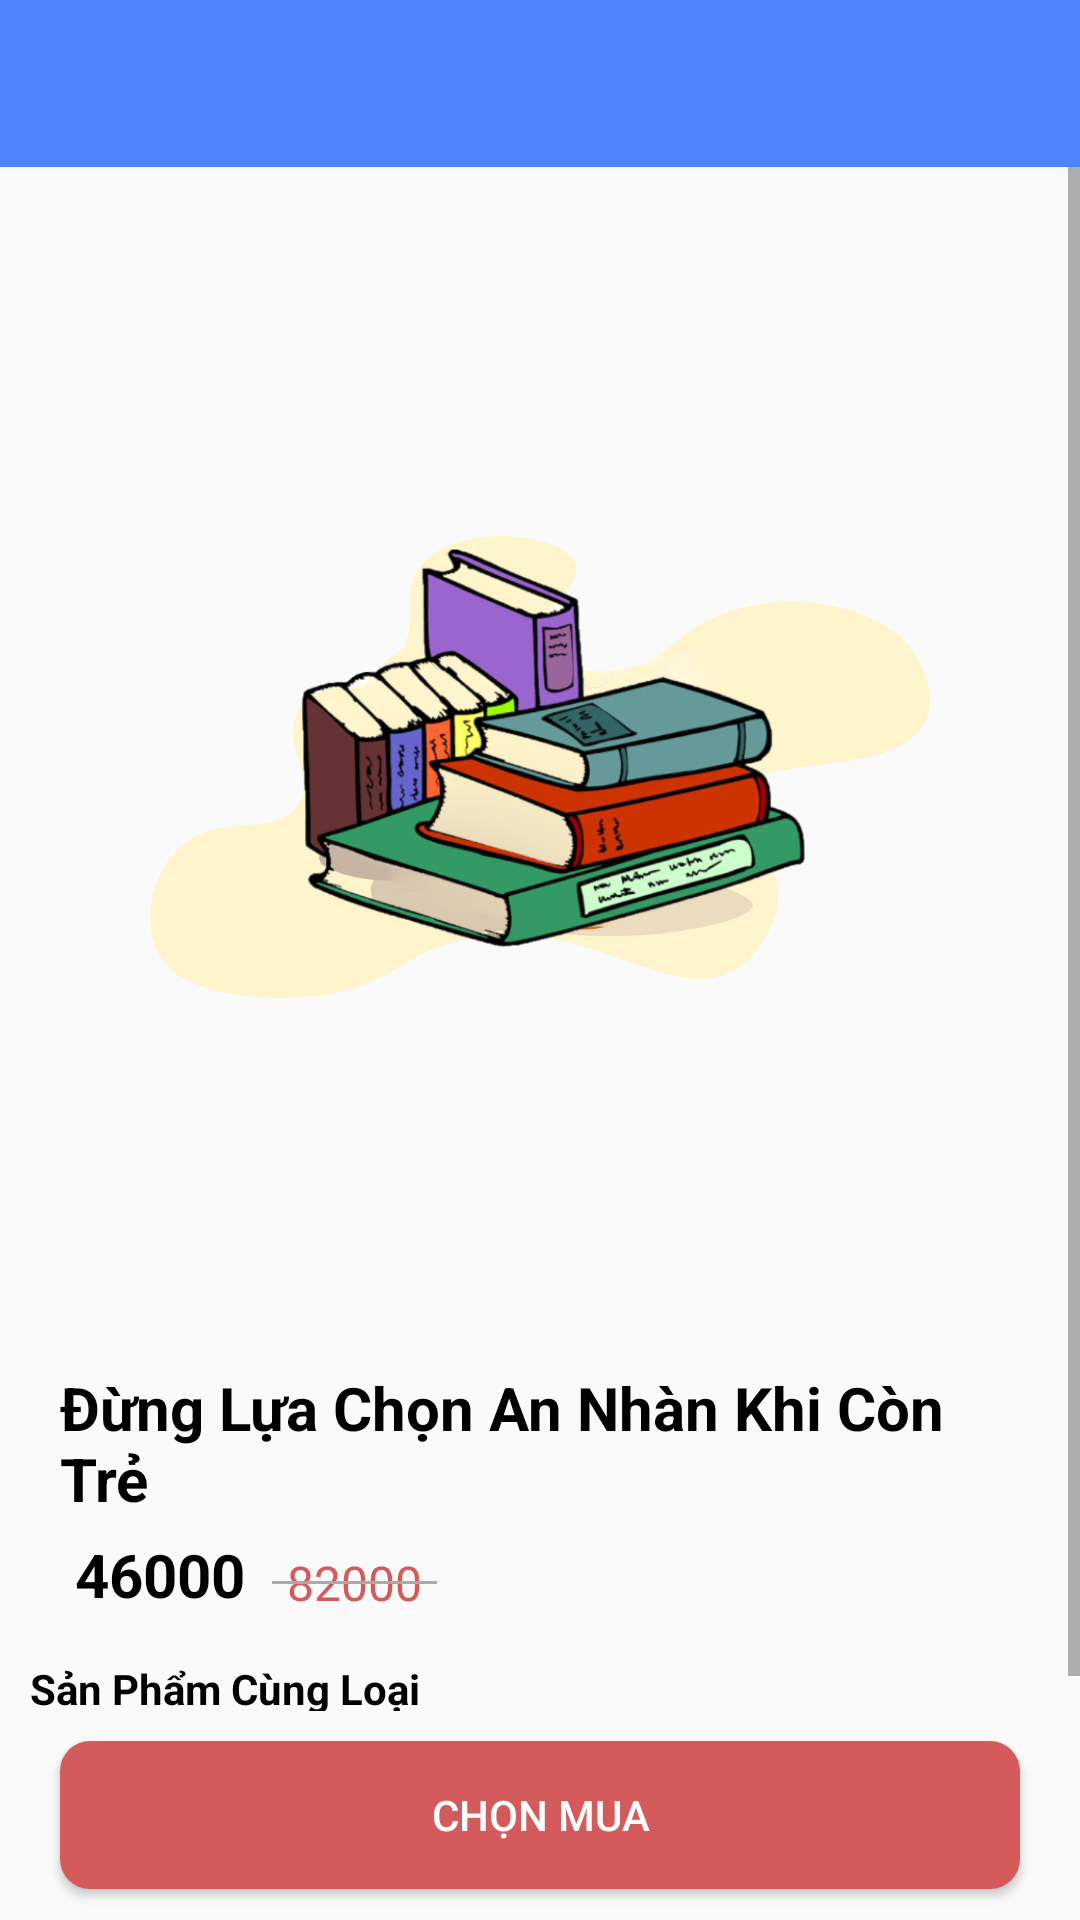

Here is an Android app screen rendered from its layout file. Give the layout XML and the strings, colors and styles it references.
<!-- AndroidManifest.xml: application theme AppTheme -->
<!-- res/layout/activity_detail_product.xml -->
<?xml version="1.0" encoding="utf-8"?>
<LinearLayout xmlns:android="http://schemas.android.com/apk/res/android"
    xmlns:app="http://schemas.android.com/apk/res-auto"
    xmlns:tools="http://schemas.android.com/tools"
    android:layout_width="match_parent"
    android:layout_height="match_parent"
    tools:context=".activity.DetailProductActivity"
    android:orientation="vertical"
    android:weightSum="10">
    <androidx.appcompat.widget.Toolbar
        android:id="@+id/toolbar"
        android:layout_width="match_parent"
        android:layout_height="0dp"
        android:layout_weight="0.9"
        app:layout_collapseMode="parallax"
        app:popupTheme="@style/ThemeOverlay.AppCompat.Light"
        android:background="@color/gradient_start_color"
        app:theme="@style/ThemeOverlay.AppCompat.Dark.ActionBar">
        <ImageView
            android:id="@+id/btnBack_detail"
            android:layout_gravity="left"
            android:layout_width="35dp"
            android:layout_height="35dp"
            android:src="@drawable/ic_keyboard_arrow_left_white_24dp"/>
    </androidx.appcompat.widget.Toolbar>

    <ScrollView
        android:id="@+id/scrollView"
        android:layout_width="match_parent"
        android:layout_height="0dp"
        android:layout_weight="8.3">
        <androidx.constraintlayout.widget.ConstraintLayout
            android:layout_width="match_parent"
            android:layout_height="match_parent">
            <ImageView
                android:id="@+id/image_book"
                android:layout_width="match_parent"
                android:padding="50dp"
                android:layout_height="400dp"
                android:src="@drawable/img1"
                app:layout_constraintLeft_toLeftOf="parent"
                app:layout_constraintTop_toTopOf="parent" />

            <TextView
                android:id="@+id/title_book_detail"
                android:layout_width="match_parent"
                android:layout_height="wrap_content"
                android:layout_marginHorizontal="20dp"
                android:text="Đừng Lựa Chọn An Nhàn Khi Còn Trẻ"
                android:textColor="@color/black_color"
                android:textSize="20sp"
                android:textStyle="bold"
                app:layout_constraintTop_toBottomOf="@id/image_book" />

            <TextView
                android:id="@+id/price_book"
                android:layout_width="wrap_content"
                android:layout_height="wrap_content"
                android:layout_marginHorizontal="20dp"
                android:text="46000"
                android:padding="5dp"
                android:textColor="@color/black_color"
                android:textSize="20sp"
                android:textStyle="bold"
                app:layout_constraintLeft_toLeftOf="parent"
                app:layout_constraintTop_toBottomOf="@id/title_book_detail" />

            <TextView
                android:id="@+id/price_book_discount"
                android:layout_width="wrap_content"
                android:layout_height="wrap_content"
                android:text="82000"
                android:textColor="@color/ReadLight"
                android:layout_marginHorizontal="4dp"
                android:padding="5dp"
                android:textSize="16sp"
                app:layout_constraintBottom_toBottomOf="@id/price_book"
                app:layout_constraintLeft_toRightOf="@id/price_book" />

            <View
                android:layout_width="0dp"
                android:layout_height="1dp"
                android:background="@android:color/darker_gray"
                app:layout_constraintBottom_toBottomOf="@id/price_book_discount"
                app:layout_constraintLeft_toLeftOf="@id/price_book_discount"
                app:layout_constraintRight_toRightOf="@id/price_book_discount"
                app:layout_constraintTop_toTopOf="@id/price_book_discount" />

            <TextView
                android:id="@+id/title"
                android:layout_width="wrap_content"
                android:layout_height="wrap_content"
                android:text="@string/ProductKind"
                android:layout_marginLeft="10dp"
                android:layout_marginVertical="10dp"
                app:layout_constraintTop_toBottomOf="@id/price_book"
                app:layout_constraintLeft_toLeftOf="parent"
                app:layout_constraintBottom_toTopOf="@id/list_book"
                android:textStyle="bold"
                android:textColor="@color/black_color"/>

            <androidx.recyclerview.widget.RecyclerView
                android:id="@+id/list_book"
                android:background="@color/white_color"
                android:layout_marginVertical="10dp"
                android:layout_width="match_parent"
                android:layout_height="wrap_content"
                tools:listitem="@layout/product_cardview_item"
                android:orientation="horizontal"
                app:reverseLayout="false"
                app:layoutManager="androidx.recyclerview.widget.LinearLayoutManager"
                app:layout_constraintTop_toBottomOf="@id/title"
                app:layout_constraintLeft_toLeftOf="parent"
                app:layout_constraintRight_toRightOf="parent"
                />
        </androidx.constraintlayout.widget.ConstraintLayout>
    </ScrollView>


    <Button
        android:id="@+id/btn_buy"
        android:layout_width="match_parent"
        android:layout_height="0dp"
        android:layout_weight="0.8"
        android:layout_gravity="bottom"
        android:background="@drawable/button_radius"
        android:text="@string/Buy"
        android:textColor="@color/white_color"
        android:layout_marginHorizontal="20dp"
        android:layout_marginVertical="10dp" />

</LinearLayout>
<!-- res/layout/product_cardview_item.xml (included above) -->
<?xml version="1.0" encoding="utf-8"?>
<androidx.cardview.widget.CardView xmlns:android="http://schemas.android.com/apk/res/android"
    xmlns:card_view="http://schemas.android.com/apk/res-auto"
    android:layout_width="wrap_content"
    android:layout_height="wrap_content"
    android:layout_marginBottom="3dp"
    android:layout_marginLeft="6dp"
    android:layout_marginRight="6dp"
    card_view:cardCornerRadius="15dp"
    card_view:cardElevation="8dp">

        <LinearLayout
            android:layout_width="match_parent"
            android:layout_height="190dp"
            android:orientation="vertical">
            <ImageView
                android:id="@+id/img_product"
                android:padding="2dp"
                android:layout_marginHorizontal="5dp"
                android:layout_width="120dp"
                android:layout_height="125dp"
                android:src="@drawable/img1" />

            <TextView
                android:id="@+id/product_title"
                android:layout_width="120dp"
                android:layout_height="wrap_content"
                android:ellipsize="end"
                android:layout_marginHorizontal="5dp"
                android:text="Prodct name"
                android:singleLine="false"
                android:textColor="#2c3e50"
                android:textSize="14sp"
                android:textStyle="bold" />

            <TextView
                android:id="@+id/product_price"
                android:layout_width="wrap_content"
                android:layout_height="wrap_content"
                android:ellipsize="end"
                android:layout_marginHorizontal="5dp"
                android:layout_marginBottom="10dp"
                android:text="10$"
                android:textColor="@color/gray_color"
                android:textSize="14sp"
                android:textStyle="bold" />

        </LinearLayout>
</androidx.cardview.widget.CardView>
<!-- resources referenced by this layout -->
<resources>
  <color name="ReadLight">#D35B5B</color>
  <color name="black_color">#000000</color>
  <color name="gradient_start_color">#4c84ff</color>
  <color name="gray_color">#7C7C7C</color>
  <color name="white_color">#FFFFFF</color>
  <!-- drawable button_radius (drawable) -->
  <?xml version="1.0" encoding="utf-8"?>
  <shape xmlns:android="http://schemas.android.com/apk/res/android">
      <corners android:radius="10dp" />
      <solid android:color="@color/ReadLight" />
  </shape>
  <!-- drawable img1: png bitmap (drawable, 368550 bytes) -->
  <string name="Buy">Chọn Mua</string>
  <string name="ProductKind">Sản Phẩm Cùng Loại</string>
  <style name="AppTheme" parent="Theme.AppCompat.Light.DarkActionBar">
          
          <item name="colorPrimary">@color/gradient_start_color</item>
          <item name="colorPrimaryDark">@color/colorPrimaryDark</item>
          <item name="colorAccent">@color/gradient_end_color</item>
      </style>
  <color name="colorPrimaryDark">#2E49DF</color>
  <color name="gradient_end_color">#18a3fe</color>
</resources>
